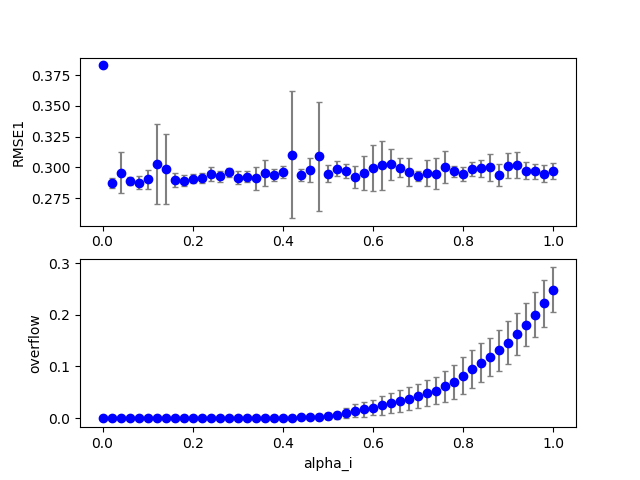

Data behind this chart, as committed beside it:
3, 0, 16, 200, 200, 0.320000, 0.200000, 0.000000, 0.700000, 0.000000, 0.000000, 0.100000, 0.100000, 0.100000, 1.000000, 0.100000, 0.296973, 0.000000, 4.000000, 0.000000
3, 0, 2, 200, 200, 0.04, 0.2, 0.000000, 0.7, 0.000000, 0.000000, 0.1, 0.1, 0.1, 1, 0.1, 0.2921, 0.000000, 0.000000, 0.000000
3, 0, 4, 200, 200, 0.08, 0.2, 0.000000, 0.7, 0.000000, 0.000000, 0.1, 0.1, 0.1, 1, 0.1, 0.293, 0.000000, 0.000000, 0.000000
3, 0, 45, 200, 200, 0.9, 0.2, 0.000000, 0.7, 0.000000, 0.000000, 0.1, 0.1, 0.1, 1, 0.1, 0.2917, 0.000000, 317, 0.1782
3, 0, 44, 200, 200, 0.88, 0.2, 0.000000, 0.7, 0.000000, 0.000000, 0.1, 0.1, 0.1, 1, 0.1, 0.2927, 0.000000, 291, 0.1615
3, 0, 5, 200, 200, 0.1, 0.2, 0.000000, 0.7, 0.000000, 0.000000, 0.1, 0.1, 0.1, 1, 0.1, 0.3119, 0.000000, 0.000000, 0.000000
3, 0, 19, 200, 200, 0.38, 0.2, 0.000000, 0.7, 0.000000, 0.000000, 0.1, 0.1, 0.1, 1, 0.1, 0.292, 0.000000, 11, 0.000000
3, 0, 30, 200, 200, 0.6, 0.2, 0.000000, 0.7, 0.000000, 0.000000, 0.1, 0.1, 0.1, 1, 0.1, 0.2877, 0.000000, 53, 0.02895
3, 0, 36, 200, 200, 0.72, 0.2, 0.000000, 0.7, 0.000000, 0.000000, 0.1, 0.1, 0.1, 1, 0.1, 0.2908, 0.000000, 85, 0.05457
3, 0, 37, 200, 200, 0.74, 0.2, 0.000000, 0.7, 0.000000, 0.000000, 0.1, 0.1, 0.1, 1, 0.1, 0.2897, 0.000000, 98, 0.06459
3, 0, 33, 200, 200, 0.66, 0.2, 0.000000, 0.7, 0.000000, 0.000000, 0.1, 0.1, 0.1, 1, 0.1, 0.2955, 0.000000, 55, 0.03341
3, 0, 6, 200, 200, 0.12, 0.2, 0.000000, 0.7, 0.000000, 0.000000, 0.1, 0.1, 0.1, 1, 0.1, 0.3914, 0.000000, 0.000000, 0.000000
3, 0, 42, 200, 200, 0.84, 0.2, 0.000000, 0.7, 0.000000, 0.000000, 0.1, 0.1, 0.1, 1, 0.1, 0.2929, 0.000000, 230, 0.1325
3, 0, 11, 200, 200, 0.22, 0.2, 0.000000, 0.7, 0.000000, 0.000000, 0.1, 0.1, 0.1, 1, 0.1, 0.2872, 0.000000, 3, 0.000000
3, 0, 47, 200, 200, 0.94, 0.2, 0.000000, 0.7, 0.000000, 0.000000, 0.1, 0.1, 0.1, 1, 0.1, 0.297, 0.000000, 352, 0.2105
3, 0, 29, 200, 200, 0.58, 0.2, 0.000000, 0.7, 0.000000, 0.000000, 0.1, 0.1, 0.1, 1, 0.1, 0.3001, 0.000000, 51, 0.02895
3, 0, 28, 200, 200, 0.56, 0.2, 0.000000, 0.7, 0.000000, 0.000000, 0.1, 0.1, 0.1, 1, 0.1, 0.2955, 0.000000, 50, 0.02784
3, 0, 7, 200, 200, 0.14, 0.2, 0.000000, 0.7, 0.000000, 0.000000, 0.1, 0.1, 0.1, 1, 0.1, 0.3792, 0.000000, 0.000000, 0.000000
3, 0, 35, 200, 200, 0.7, 0.2, 0.000000, 0.7, 0.000000, 0.000000, 0.1, 0.1, 0.1, 1, 0.1, 0.3003, 0.000000, 75, 0.04454
3, 0, 46, 200, 200, 0.92, 0.2, 0.000000, 0.7, 0.000000, 0.000000, 0.1, 0.1, 0.1, 1, 0.1, 0.2897, 0.000000, 334, 0.1971
3, 0, 25, 200, 200, 0.5, 0.2, 0.000000, 0.7, 0.000000, 0.000000, 0.1, 0.1, 0.1, 1, 0.1, 0.2901, 0.000000, 30, 0.006682
3, 0, 27, 200, 200, 0.54, 0.2, 0.000000, 0.7, 0.000000, 0.000000, 0.1, 0.1, 0.1, 1, 0.1, 0.3059, 0.000000, 44, 0.0167
3, 0, 39, 200, 200, 0.78, 0.2, 0.000000, 0.7, 0.000000, 0.000000, 0.1, 0.1, 0.1, 1, 0.1, 0.294, 0.000000, 147, 0.08575
3, 0, 10, 200, 200, 0.2, 0.2, 0.000000, 0.7, 0.000000, 0.000000, 0.1, 0.1, 0.1, 1, 0.1, 0.2982, 0.000000, 2, 0.000000
3, 0, 15, 200, 200, 0.3, 0.2, 0.000000, 0.7, 0.000000, 0.000000, 0.1, 0.1, 0.1, 1, 0.1, 0.2908, 0.000000, 6, 0.000000
3, 0, 20, 200, 200, 0.4, 0.2, 0.000000, 0.7, 0.000000, 0.000000, 0.1, 0.1, 0.1, 1, 0.1, 0.2973, 0.000000, 8, 0.000000
3, 0, 14, 200, 200, 0.28, 0.2, 0.000000, 0.7, 0.000000, 0.000000, 0.1, 0.1, 0.1, 1, 0.1, 0.2951, 0.000000, 9, 0.000000
3, 0, 18, 200, 200, 0.36, 0.2, 0.000000, 0.7, 0.000000, 0.000000, 0.1, 0.1, 0.1, 1, 0.1, 0.2968, 0.000000, 3, 0.000000
3, 0, 31, 200, 200, 0.62, 0.2, 0.000000, 0.7, 0.000000, 0.000000, 0.1, 0.1, 0.1, 1, 0.1, 0.2888, 0.000000, 51, 0.02895
3, 0, 26, 200, 200, 0.52, 0.2, 0.000000, 0.7, 0.000000, 0.000000, 0.1, 0.1, 0.1, 1, 0.1, 0.3033, 0.000000, 30, 0.008909
3, 0, 40, 200, 200, 0.8, 0.2, 0.000000, 0.7, 0.000000, 0.000000, 0.1, 0.1, 0.1, 1, 0.1, 0.2899, 0.000000, 173, 0.09911
3, 0, 17, 200, 200, 0.34, 0.2, 0.000000, 0.7, 0.000000, 0.000000, 0.1, 0.1, 0.1, 1, 0.1, 0.2931, 0.000000, 4, 0.000000
3, 0, 0, 200, 200, 0.000000, 0.2, 0.000000, 0.7, 0.000000, 0.000000, 0.1, 0.1, 0.1, 1, 0.1, 0.3829, 0.000000, 0.000000, 0.000000
3, 0, 24, 200, 200, 0.48, 0.2, 0.000000, 0.7, 0.000000, 0.000000, 0.1, 0.1, 0.1, 1, 0.1, 0.2883, 0.000000, 25, 0.000000
3, 0, 12, 200, 200, 0.24, 0.2, 0.000000, 0.7, 0.000000, 0.000000, 0.1, 0.1, 0.1, 1, 0.1, 0.2949, 0.000000, 5, 0.000000
3, 0, 23, 200, 200, 0.46, 0.2, 0.000000, 0.7, 0.000000, 0.000000, 0.1, 0.1, 0.1, 1, 0.1, 0.2916, 0.000000, 13, 0.001114
3, 0, 3, 200, 200, 0.06, 0.2, 0.000000, 0.7, 0.000000, 0.000000, 0.1, 0.1, 0.1, 1, 0.1, 0.2846, 0.000000, 0.000000, 0.000000
3, 0, 43, 200, 200, 0.86, 0.2, 0.000000, 0.7, 0.000000, 0.000000, 0.1, 0.1, 0.1, 1, 0.1, 0.2969, 0.000000, 262, 0.1425
3, 0, 9, 200, 200, 0.18, 0.2, 0.000000, 0.7, 0.000000, 0.000000, 0.1, 0.1, 0.1, 1, 0.1, 0.283, 0.000000, 0.000000, 0.000000
3, 0, 38, 200, 200, 0.76, 0.2, 0.000000, 0.7, 0.000000, 0.000000, 0.1, 0.1, 0.1, 1, 0.1, 0.2962, 0.000000, 125, 0.07684
3, 0, 41, 200, 200, 0.82, 0.2, 0.000000, 0.7, 0.000000, 0.000000, 0.1, 0.1, 0.1, 1, 0.1, 0.2916, 0.000000, 202, 0.1147
3, 0, 21, 200, 200, 0.42, 0.2, 0.000000, 0.7, 0.000000, 0.000000, 0.1, 0.1, 0.1, 1, 0.1, 0.2892, 0.000000, 10, 0.000000
3, 0, 32, 200, 200, 0.64, 0.2, 0.000000, 0.7, 0.000000, 0.000000, 0.1, 0.1, 0.1, 1, 0.1, 0.3034, 0.000000, 49, 0.03118
3, 0, 22, 200, 200, 0.44, 0.2, 0.000000, 0.7, 0.000000, 0.000000, 0.1, 0.1, 0.1, 1, 0.1, 0.2909, 0.000000, 18, 0.000000
3, 0, 34, 200, 200, 0.68, 0.2, 0.000000, 0.7, 0.000000, 0.000000, 0.1, 0.1, 0.1, 1, 0.1, 0.2868, 0.000000, 67, 0.04009
3, 0, 13, 200, 200, 0.26, 0.2, 0.000000, 0.7, 0.000000, 0.000000, 0.1, 0.1, 0.1, 1, 0.1, 0.2956, 0.000000, 5, 0.000000
3, 0, 1, 200, 200, 0.02, 0.2, 0.000000, 0.7, 0.000000, 0.000000, 0.1, 0.1, 0.1, 1, 0.1, 0.2919, 0.000000, 0.000000, 0.000000
3, 0, 8, 200, 200, 0.16, 0.2, 0.000000, 0.7, 0.000000, 0.000000, 0.1, 0.1, 0.1, 1, 0.1, 0.3023, 0.000000, 0.000000, 0.000000
3, 1, 23, 200, 200, 0.46, 0.2, 0.000000, 0.7, 0.000000, 0.000000, 0.1, 0.1, 0.1, 1, 0.1, 0.2926, 0.000000, 23, 0.000000
3, 1, 5, 200, 200, 0.1, 0.2, 0.000000, 0.7, 0.000000, 0.000000, 0.1, 0.1, 0.1, 1, 0.1, 0.2853, 0.000000, 0.000000, 0.000000
3, 1, 12, 200, 200, 0.24, 0.2, 0.000000, 0.7, 0.000000, 0.000000, 0.1, 0.1, 0.1, 1, 0.1, 0.2892, 0.000000, 7, 0.000000
3, 1, 26, 200, 200, 0.52, 0.2, 0.000000, 0.7, 0.000000, 0.000000, 0.1, 0.1, 0.1, 1, 0.1, 0.3006, 0.000000, 29, 0.002227
3, 0, 49, 200, 200, 0.98, 0.2, 0.000000, 0.7, 0.000000, 0.000000, 0.1, 0.1, 0.1, 1, 0.1, 0.2953, 0.000000, 391, 0.2416
3, 1, 8, 200, 200, 0.16, 0.2, 0.000000, 0.7, 0.000000, 0.000000, 0.1, 0.1, 0.1, 1, 0.1, 0.2907, 0.000000, 0.000000, 0.000000
3, 1, 28, 200, 200, 0.56, 0.2, 0.000000, 0.7, 0.000000, 0.000000, 0.1, 0.1, 0.1, 1, 0.1, 0.295, 0.000000, 24, 0.002227
3, 1, 33, 200, 200, 0.66, 0.2, 0.000000, 0.7, 0.000000, 0.000000, 0.1, 0.1, 0.1, 1, 0.1, 0.3034, 0.000000, 38, 0.01448
3, 1, 43, 200, 200, 0.86, 0.2, 0.000000, 0.7, 0.000000, 0.000000, 0.1, 0.1, 0.1, 1, 0.1, 0.3077, 0.000000, 185, 0.08909
3, 1, 7, 200, 200, 0.14, 0.2, 0.000000, 0.7, 0.000000, 0.000000, 0.1, 0.1, 0.1, 1, 0.1, 0.2889, 0.000000, 0.000000, 0.000000
3, 1, 29, 200, 200, 0.58, 0.2, 0.000000, 0.7, 0.000000, 0.000000, 0.1, 0.1, 0.1, 1, 0.1, 0.3019, 0.000000, 20, 0.004454
3, 1, 42, 200, 200, 0.84, 0.2, 0.000000, 0.7, 0.000000, 0.000000, 0.1, 0.1, 0.1, 1, 0.1, 0.2953, 0.000000, 162, 0.07238
3, 1, 14, 200, 200, 0.28, 0.2, 0.000000, 0.7, 0.000000, 0.000000, 0.1, 0.1, 0.1, 1, 0.1, 0.2929, 0.000000, 12, 0.000000
... 449 more rows
